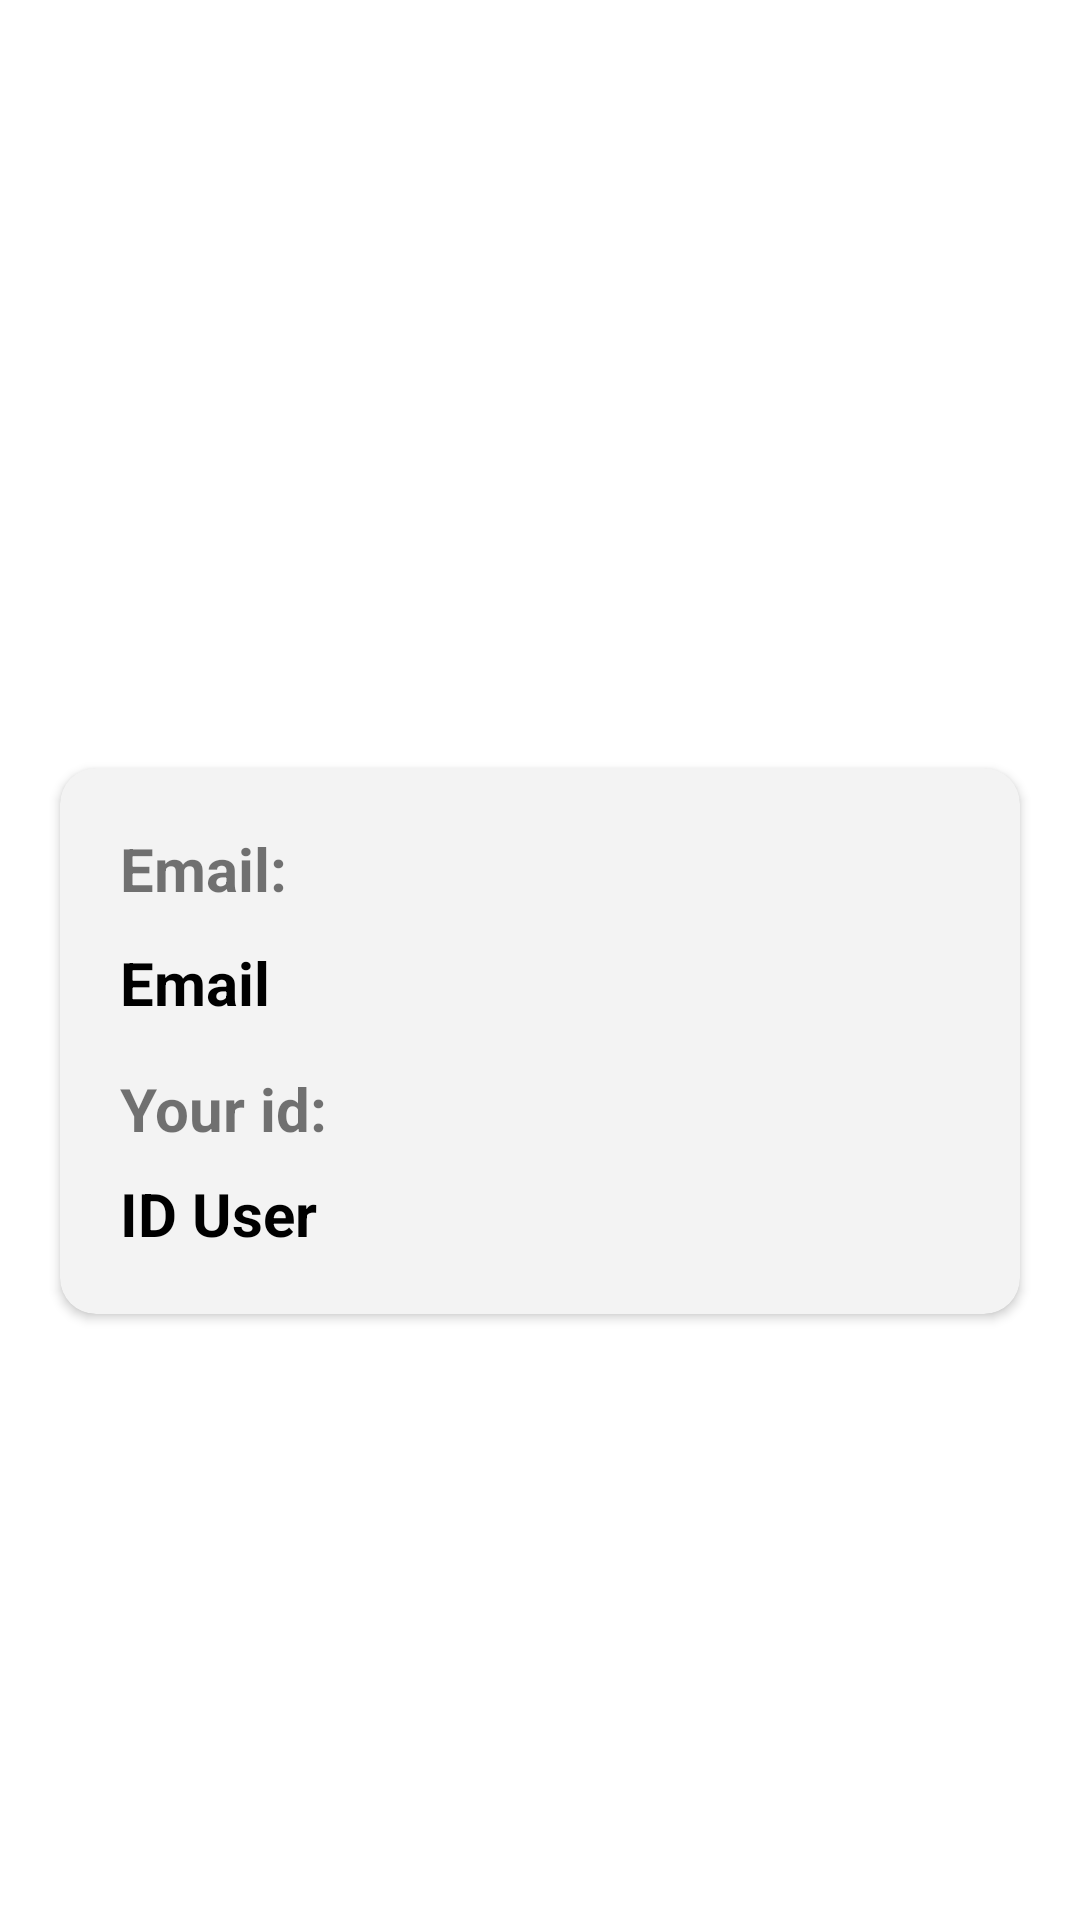

Reconstruct the res/layout file that produces this screen, plus the resources it refers to.
<!-- AndroidManifest.xml: application theme Theme.CapstoneNom -->
<!-- res/layout/activity_profile.xml -->
<?xml version="1.0" encoding="utf-8"?>
<androidx.constraintlayout.widget.ConstraintLayout xmlns:android="http://schemas.android.com/apk/res/android"
    xmlns:app="http://schemas.android.com/apk/res-auto"
    xmlns:tools="http://schemas.android.com/tools"
    android:layout_width="match_parent"
    android:layout_height="match_parent"
    tools:context=".ui.activity.profile.ProfileActivity">

    <ImageView
        android:id="@+id/iv_profile"
        android:layout_width="200dp"
        android:layout_height="200dp"
        android:layout_marginTop="16dp"
        app:layout_constraintStart_toStartOf="parent"
        app:layout_constraintTop_toTopOf="parent"
        app:layout_constraintEnd_toEndOf="parent"
        android:src="@drawable/ic_baseline_account"/>

    <androidx.cardview.widget.CardView
        android:id="@+id/text1"
        android:layout_width="match_parent"
        android:layout_height="wrap_content"
        android:layout_marginStart="20dp"
        android:layout_marginTop="40dp"
        android:layout_marginEnd="20dp"
        android:backgroundTint="@color/grey"
        app:layout_constraintTop_toBottomOf="@id/iv_profile"
        android:elevation="10dp"
        app:cardCornerRadius="12dp">

        <RelativeLayout
            android:layout_width="match_parent"
            android:layout_height="match_parent">

            <TextView
                android:id="@+id/edt_email"
                android:layout_width="wrap_content"
                android:layout_height="wrap_content"
                android:layout_marginStart="20dp"
                android:layout_marginTop="20dp"
                android:layout_marginEnd="20dp"
                android:layout_marginBottom="20dp"
                android:text="Email:"
                android:textSize="20sp"
                android:textStyle="bold" />

            <TextView
                android:id="@+id/tv_profile_email"
                android:layout_width="match_parent"
                android:layout_height="wrap_content"
                android:layout_marginStart="20dp"
                android:layout_marginTop="58dp"
                android:layout_marginEnd="20dp"
                android:layout_marginBottom="20dp"
                android:text="@string/email"
                android:textColor="@color/black"
                android:textSize="20sp"
                android:textStyle="bold" />

            <TextView
                android:id="@+id/edt_id"
                android:layout_width="wrap_content"
                android:layout_height="wrap_content"
                android:layout_marginStart="20dp"
                android:layout_marginTop="100dp"
                android:layout_marginEnd="20dp"
                android:layout_marginBottom="20dp"
                android:text="Your id:"
                android:textSize="20sp"
                android:textStyle="bold" />

            <TextView
                android:id="@+id/tv_profile_id"
                android:layout_width="match_parent"
                android:layout_height="wrap_content"
                android:layout_marginStart="20dp"
                android:layout_marginTop="135dp"
                android:layout_marginEnd="20dp"
                android:layout_marginBottom="20dp"
                android:text="@string/id_user"
                android:textColor="@color/black"
                android:textSize="20sp"
                android:textStyle="bold" />
        </RelativeLayout>

    </androidx.cardview.widget.CardView>

    <ImageView
        android:id="@+id/shape"
        android:layout_width="match_parent"
        android:layout_height="match_parent"
        android:layout_marginTop="330dp"
        android:src="@drawable/shape"
        app:layout_constraintBottom_toBottomOf="parent"
        app:layout_constraintTop_toTopOf="parent" />

    <TextView
        android:id="@+id/copyright"
        android:layout_width="wrap_content"
        android:layout_height="wrap_content"
        android:textColor="@color/white"
        android:text="@string/copyright"
        android:layout_marginBottom="8dp"
        app:layout_constraintStart_toStartOf="parent"
        app:layout_constraintEnd_toEndOf="parent"
        app:layout_constraintBottom_toBottomOf="parent"/>
</androidx.constraintlayout.widget.ConstraintLayout>
<!-- resources referenced by this layout -->
<resources>
  <color name="black">#FF000000</color>
  <color name="grey">#F3F3F3</color>
  <color name="white">#FFFFFFFF</color>
  <!-- drawable shape (drawable-v24) -->
  <?xml version="1.0" encoding="utf-8"?>
  <selector xmlns:android="http://schemas.android.com/apk/res/android"
      >
  
      <item>
          <shape>
              <gradient
                  android:startColor="@color/shape"
                  android:endColor="@color/shape"
                  android:angle="45.0"
                  android:type="linear">
  
              </gradient>
              <corners
                  android:topRightRadius="32dp"
                  android:topLeftRadius="32dp"/>
          </shape>
  
      </item>
  
  
  
  
  
  
  
  
  
  
  </selector>
  <string name="copyright">© 2022 Capstone Team C22-PS126</string>
  <string name="email">Email</string>
  <string name="id_user">ID User</string>
  <style name="Theme.CapstoneNom" parent="Theme.MaterialComponents.DayNight.DarkActionBar">
          
          <item name="colorPrimary">@color/purple_500</item>
          <item name="colorPrimaryVariant">@color/purple_700</item>
          <item name="colorOnPrimary">@color/white</item>
          
          <item name="colorSecondary">@color/teal_200</item>
          <item name="colorSecondaryVariant">@color/teal_700</item>
          <item name="colorOnSecondary">@color/black</item>
          
          <item name="android:statusBarColor" tools:targetApi="l">?attr/colorPrimaryVariant</item>
          
      </style>
  <color name="purple_500">#FF6200EE</color>
  <color name="purple_700">#FF3700B3</color>
  <color name="teal_200">#FF03DAC5</color>
  <color name="teal_700">#FF018786</color>
</resources>
